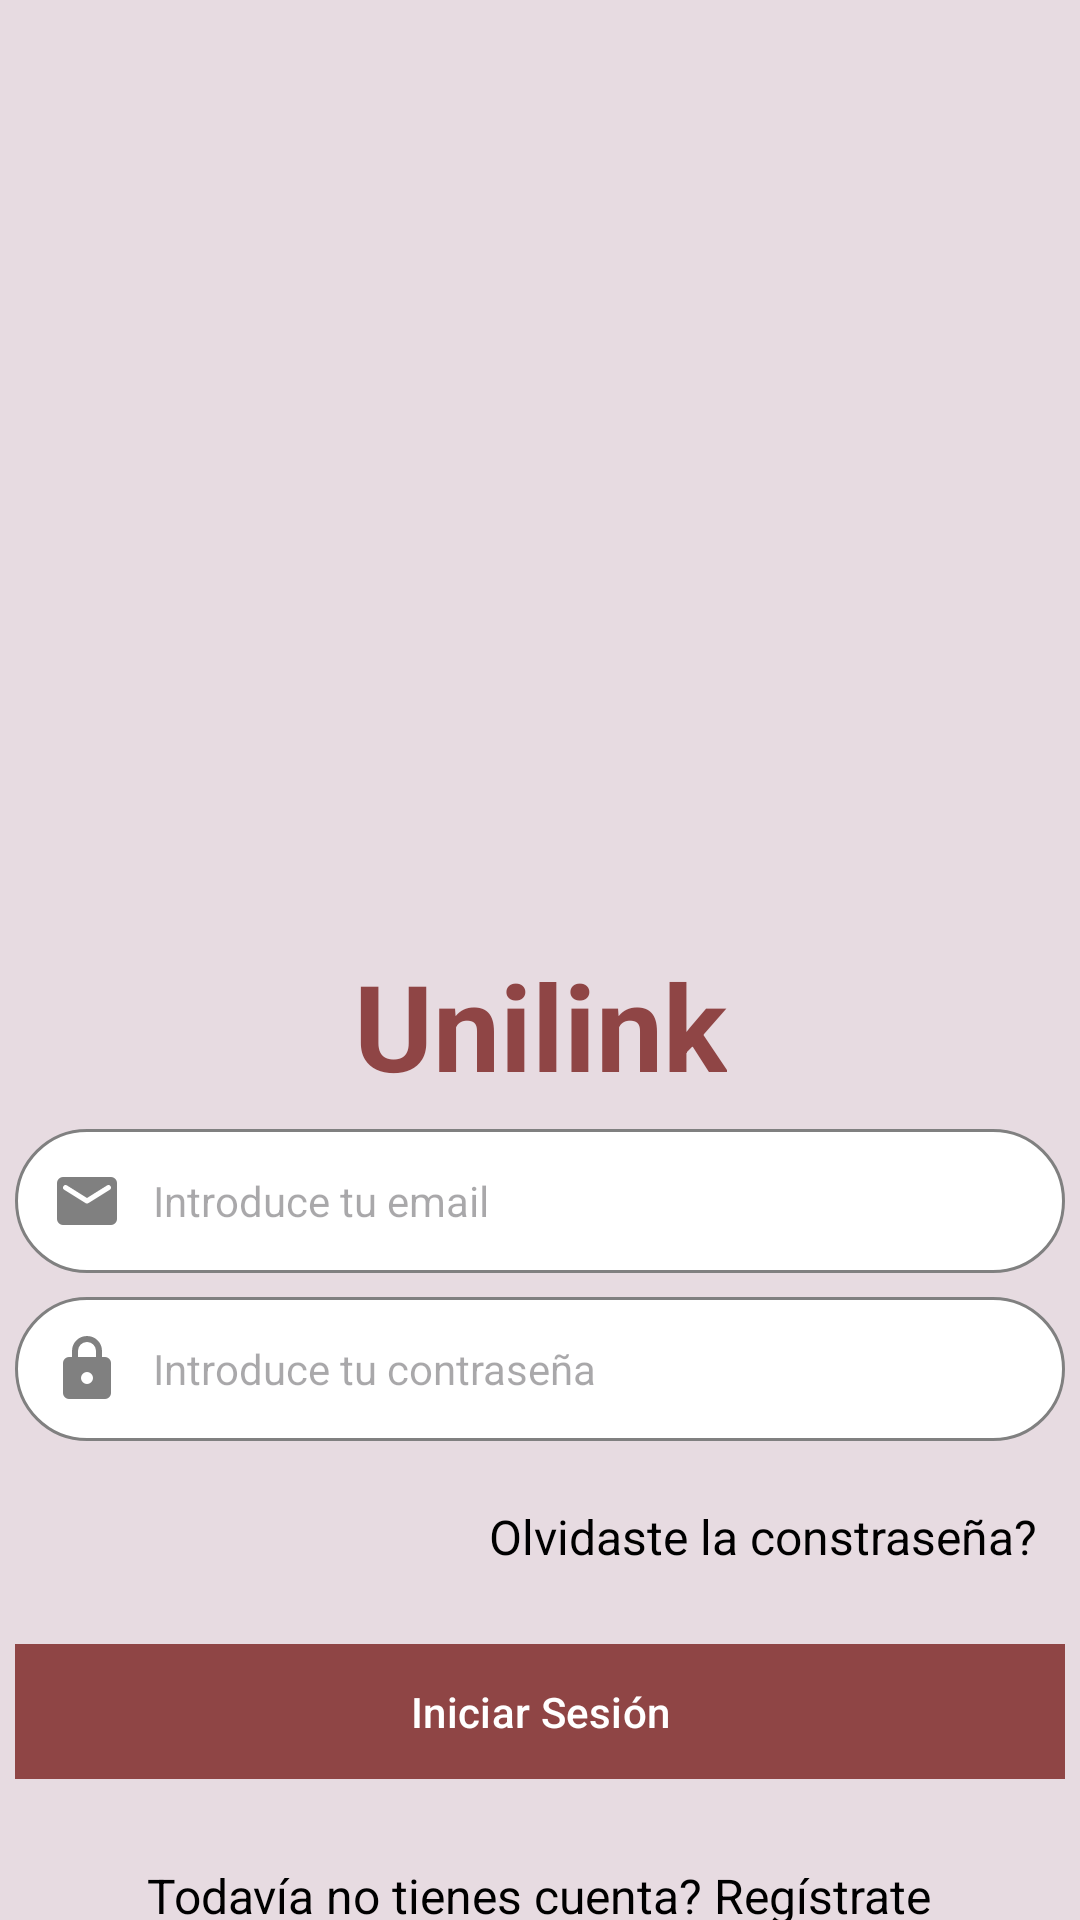

Reconstruct the res/layout file that produces this screen, plus the resources it refers to.
<!-- AndroidManifest.xml: application theme Theme.UniLink -->
<!-- res/layout/fragment_login.xml -->
<?xml version="1.0" encoding="utf-8"?>
<androidx.constraintlayout.widget.ConstraintLayout xmlns:android="http://schemas.android.com/apk/res/android"
    xmlns:tools="http://schemas.android.com/tools"
    android:layout_width="match_parent"
    android:layout_height="match_parent"
    xmlns:app="http://schemas.android.com/apk/res-auto"
    tools:context=".ui.auth.LoginFragment">


    <ImageView
        android:id="@+id/logo"
        android:layout_width="200dp"
        android:layout_height="200dp"
        android:src="@drawable/icon_rounded"
        android:layout_marginTop="100dp"
        app:layout_constraintEnd_toEndOf="parent"
        app:layout_constraintStart_toStartOf="parent"
        app:layout_constraintTop_toTopOf="parent" />

    <TextView
        android:id="@+id/title"
        android:layout_width="wrap_content"
        android:layout_height="wrap_content"
        android:layout_marginTop="15dp"
        android:text="Unilink"
        android:textStyle="bold"
        android:textColor="@color/rojo1"
        android:textSize="40dp"
        app:layout_constraintEnd_toEndOf="parent"
        app:layout_constraintStart_toStartOf="parent"
        app:layout_constraintTop_toBottomOf="@+id/logo" />

    <EditText
        android:id="@+id/email_et"
        style="@style/CustomEditTextStyle"
        android:layout_width="350dp"
        android:layout_height="wrap_content"
        android:drawableStart="@drawable/ic_email"
        android:drawablePadding="10dp"
        android:hint="Introduce tu email"
        android:inputType="textEmailAddress"
        app:layout_constraintEnd_toEndOf="parent"
        app:layout_constraintStart_toStartOf="parent"
        app:layout_constraintTop_toBottomOf="@+id/title" />

    <EditText
        android:id="@+id/pass_et"
        style="@style/CustomEditTextStyle"
        android:layout_width="350dp"
        android:layout_height="wrap_content"
        android:layout_marginTop="16dp"
        android:drawableStart="@drawable/ic_password"
        android:drawablePadding="10dp"
        android:hint="Introduce tu contraseña"
        android:inputType="textPassword"
        app:layout_constraintEnd_toEndOf="parent"
        app:layout_constraintStart_toStartOf="parent"
        app:layout_constraintTop_toBottomOf="@+id/email_et" />


    <TextView
        android:id="@+id/forgot_pass_label"
        android:layout_width="wrap_content"
        android:layout_height="wrap_content"
        android:layout_marginTop="16dp"
        android:layout_marginEnd="4dp"
        android:padding="5dp"
        android:text="Olvidaste la constraseña?"
        android:textColor="@color/black"
        android:textSize="16dp"
        app:layout_constraintEnd_toEndOf="@+id/email_et"
        app:layout_constraintTop_toBottomOf="@+id/pass_et" />

    <TextView
        android:id="@+id/register_label"
        android:layout_width="wrap_content"
        android:layout_height="wrap_content"
        android:layout_marginTop="16dp"
        android:padding="5dp"
        android:text="Todavía no tienes cuenta? Regístrate"
        android:textColor="@color/black"
        android:textSize="16dp"
        app:layout_constraintEnd_toEndOf="@+id/email_et"
        app:layout_constraintHorizontal_bias="0.497"
        app:layout_constraintStart_toStartOf="@+id/email_et"
        app:layout_constraintTop_toBottomOf="@+id/button_layout" />

    <RelativeLayout
        android:id="@+id/button_layout"
        android:layout_width="0dp"
        android:layout_height="wrap_content"
        android:layout_marginTop="20dp"
        app:layout_constraintEnd_toEndOf="@+id/email_et"
        app:layout_constraintHorizontal_bias="0.0"
        app:layout_constraintStart_toStartOf="@+id/email_et"
        app:layout_constraintTop_toBottomOf="@+id/forgot_pass_label">

        <ProgressBar
            android:id="@+id/login_progress"
            style="?android:attr/progressBarStyle"
            android:layout_width="36dp"
            android:layout_height="36dp"
            android:layout_centerInParent="true"
            android:layout_marginTop="16dp"
            android:elevation="10dp"
            android:indeterminateTint="@color/white"
            android:visibility="invisible" />

        <com.google.android.material.button.MaterialButton
            android:id="@+id/login_btn"
            android:layout_width="370dp"
            android:layout_height="45dp"
            android:background="@color/white"
            android:text="Iniciar Sesión"
            android:textAllCaps="false"
            android:textColor="@color/white"
            app:backgroundTint="@color/rojo1"
            tools:layout_editor_absoluteX="19dp"
            tools:layout_editor_absoluteY="363dp" />
    </RelativeLayout>



</androidx.constraintlayout.widget.ConstraintLayout>
<!-- resources referenced by this layout -->
<resources>
  <color name="black">#FF000000</color>
  <color name="rojo1">#8f4545</color>
  <color name="white">#FFFFFFFF</color>
  <!-- drawable ic_email (drawable) -->
  <vector xmlns:android="http://schemas.android.com/apk/res/android"
      android:width="24dp"
      android:height="24dp"
      android:viewportWidth="960"
      android:viewportHeight="960"
      android:tint="@color/gray">
      <path
          android:fillColor="@android:color/white"
          android:pathData="M160,800Q127,800 103.5,776.5Q80,753 80,720L80,240Q80,207 103.5,183.5Q127,160 160,160L800,160Q833,160 856.5,183.5Q880,207 880,240L880,720Q880,753 856.5,776.5Q833,800 800,800L160,800ZM480,513Q485,513 490.5,511.5Q496,510 501,507L784,330Q792,325 796,317.5Q800,310 800,301Q800,281 783,271Q766,261 748,272L480,440L212,272Q194,261 177,271.5Q160,282 160,301Q160,311 164,318.5Q168,326 176,330L459,507Q464,510 469.5,511.5Q475,513 480,513Z"/>
  </vector>
  <!-- drawable ic_password (drawable) -->
  <vector xmlns:android="http://schemas.android.com/apk/res/android"
      android:width="24dp"
      android:height="24dp"
      android:viewportWidth="960"
      android:viewportHeight="960"
      android:tint="@color/gray">
      <path
          android:fillColor="@android:color/white"
          android:pathData="M240,880Q207,880 183.5,856.5Q160,833 160,800L160,400Q160,367 183.5,343.5Q207,320 240,320L280,320L280,240Q280,157 338.5,98.5Q397,40 480,40Q563,40 621.5,98.5Q680,157 680,240L680,320L720,320Q753,320 776.5,343.5Q800,367 800,400L800,800Q800,833 776.5,856.5Q753,880 720,880L240,880ZM480,680Q513,680 536.5,656.5Q560,633 560,600Q560,567 536.5,543.5Q513,520 480,520Q447,520 423.5,543.5Q400,567 400,600Q400,633 423.5,656.5Q447,680 480,680ZM360,320L600,320L600,240Q600,190 565,155Q530,120 480,120Q430,120 395,155Q360,190 360,240L360,320Z"/>
  </vector>
  <style name="CustomEditTextStyle">
          <item name="android:padding">12dp</item>
          <item name="android:textColor">@color/black</item>
          <item name="android:textSize">14sp</item>
          <item name="android:background">@drawable/rounded_edittext</item>
          <item name="android:layout_margin">8dp</item>
          <item name="android:gravity">center_vertical|start</item>
      </style>
  <style name="Theme.UniLink" parent="Base.Theme.UniLink">
          
          <item name="android:statusBarColor">#FF0000</item>
          <item name="android:windowBackground">@color/rojo_claro</item>
      </style>
  <color name="gray">#FF808080</color>
  <!-- drawable rounded_edittext (drawable) -->
  <shape xmlns:android="http://schemas.android.com/apk/res/android">
      <solid android:color="@color/white" />
      <stroke android:width="1dp" android:color="@color/gray" />
      <corners android:radius="50dp" />
  </shape>
  <style name="Base.Theme.UniLink" parent="Theme.Material3.DayNight.NoActionBar">
          
          
  
      </style>
  <color name="rojo_claro">#e7dbe1</color>
</resources>
